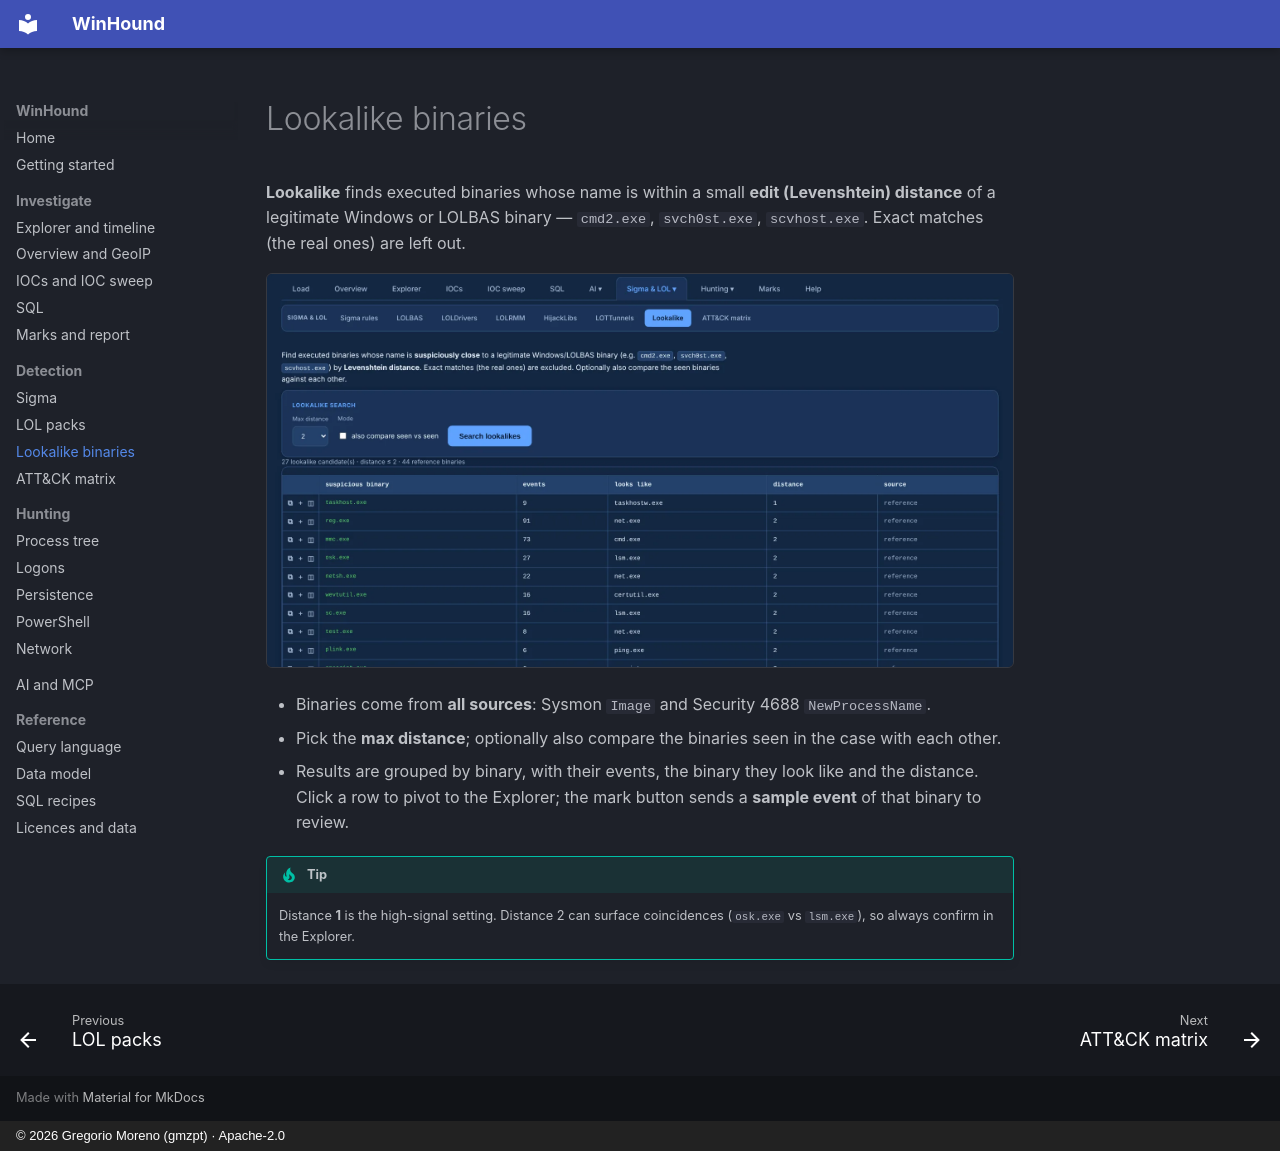

repository: G92MZ/winhound · page: detection/lookalike/index.html · generator: mkdocs · copyright: © 2026 Gregorio Moreno (gmzpt) · Apache-2.0

# Lookalike binaries

**Lookalike** finds executed binaries whose name is within a small **edit (Levenshtein) distance**
of a legitimate Windows or LOLBAS binary — `cmd2.exe`, `svch0st.exe`, `scvhost.exe`. Exact matches
(the real ones) are left out.

![Lookalike binaries](../assets/shots/detect/lookalike.webp){ .shot }

- Binaries come from **all sources**: Sysmon `Image` and Security 4688 `NewProcessName`.
- Pick the **max distance**; optionally also compare the binaries seen in the case with each other.
- Results are grouped by binary, with their events, the binary they look like and the distance.
  Click a row to pivot to the Explorer; the mark button sends a **sample event** of that binary
  to review.

!!! tip
    Distance **1** is the high-signal setting. Distance 2 can surface coincidences
    (`osk.exe` vs `lsm.exe`), so always confirm in the Explorer.
